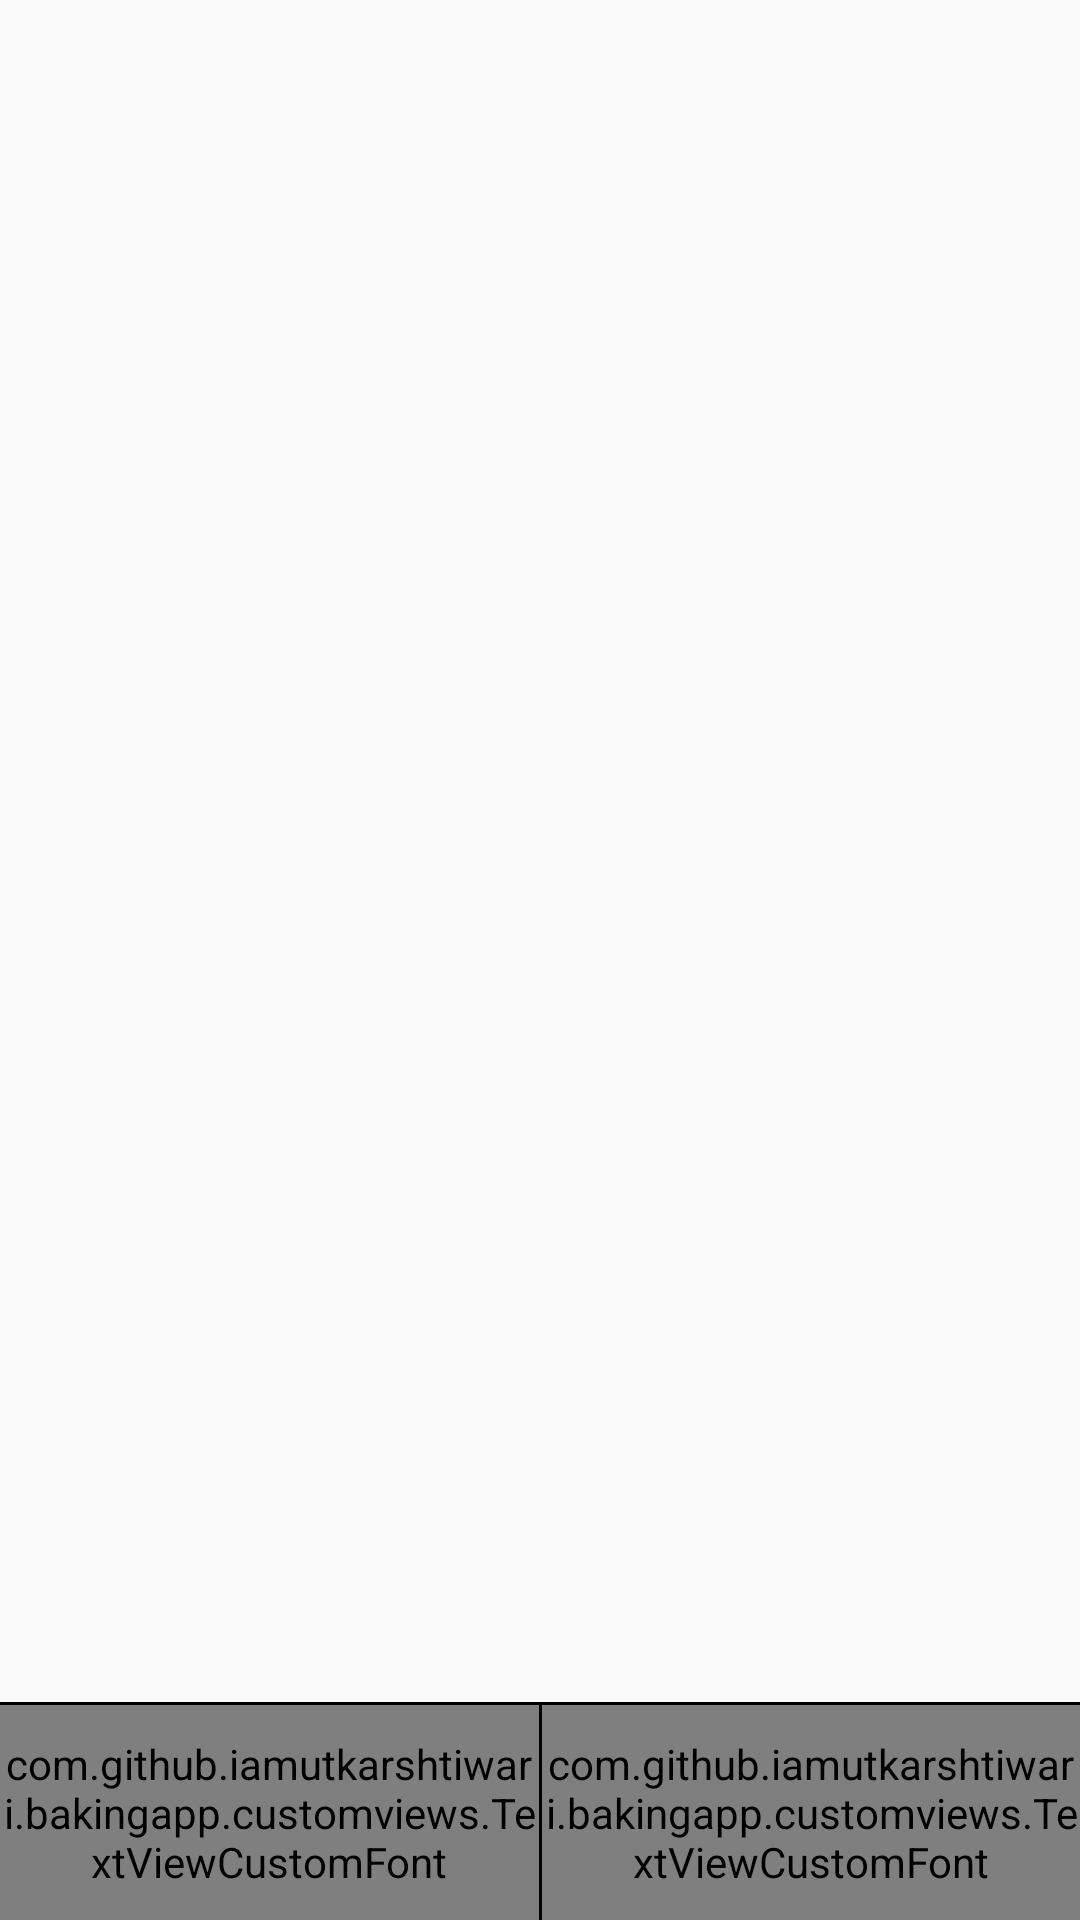

Produce the Android XML layout that renders to this screen, including the resource entries it uses.
<!-- AndroidManifest.xml: application theme AppTheme -->
<!-- res/layout/select_recipe_step_detail.xml -->
<?xml version="1.0" encoding="utf-8"?>
<LinearLayout xmlns:android="http://schemas.android.com/apk/res/android"
    xmlns:app="http://schemas.android.com/apk/res-auto"
    xmlns:tools="http://schemas.android.com/tools"
    android:orientation="vertical"
    android:layout_width="match_parent"
    android:layout_height="match_parent"
    android:fitsSystemWindows="true"
    android:id="@+id/container_reciepe_steps"
    tools:context=".fragments.SelectRecipeStepDetailFragment">

<android.support.v4.view.ViewPager
    android:layout_width="match_parent"
    android:layout_height="match_parent"
    android:layout_weight="1"
    android:id="@+id/viewPager"></android.support.v4.view.ViewPager>

    <ImageView
        android:layout_width="match_parent"
        android:layout_height="1dp"
        android:src="@android:color/black"/>
    <LinearLayout
        android:layout_width="match_parent"
        android:layout_height="wrap_content"
        android:orientation="horizontal">
        <com.github.example.bakingapp.customviews.TextViewCustomFont app:fontName="@string/font_fontawesome"
            android:layout_width="wrap_content"
            android:layout_height="wrap_content"
            android:layout_weight="1"
            android:textSize="25dp"
            android:text="@string/fa_arrow_left"
            android:textColor="@color/txt_black_gray_disabled"
            android:id="@+id/txtPrev"
            android:background="?android:attr/selectableItemBackground"
            android:gravity="center"
            android:paddingTop="10dp"
            android:paddingBottom="10dp" />
        <ImageView
            android:layout_width="1dp"
            android:layout_height="match_parent"
            android:src="@android:color/black"/>
        <com.github.example.bakingapp.customviews.TextViewCustomFont app:fontName="@string/font_fontawesome"
            android:layout_width="wrap_content"
            android:layout_height="wrap_content"
            android:layout_weight="1"
            android:textSize="25dp"
            android:text="@string/fa_arrow_right"
            android:textColor="@color/txt_black_gray_disabled"
            android:background="?android:attr/selectableItemBackground"
            android:id="@+id/txtNext"
            android:gravity="center"
            android:paddingTop="10dp"
            android:paddingBottom="10dp" />
    </LinearLayout>
</LinearLayout>
<!-- resources referenced by this layout -->
<resources>
  <string name="fa_arrow_left" translatable="false"></string>
  <string name="fa_arrow_right" translatable="false"></string>
  <string name="font_fontawesome" translatable="false">fontawesome-webfont.ttf</string>
  <style name="AppTheme" parent="Theme.AppCompat.Light.DarkActionBar">
          
          <item name="colorPrimary">@color/colorPrimary</item>
          <item name="colorPrimaryDark">@color/colorPrimaryDark</item>
          <item name="colorAccent">@color/colorAccent</item>
      </style>
  <!-- not gathered from this repository: default colours our renderer supplied (Android Studio template values) -->
  <color name="colorPrimary">#FF6200EE</color>
  <color name="colorPrimaryDark">#FF3700B3</color>
  <color name="colorAccent">#FF03DAC5</color>
</resources>
